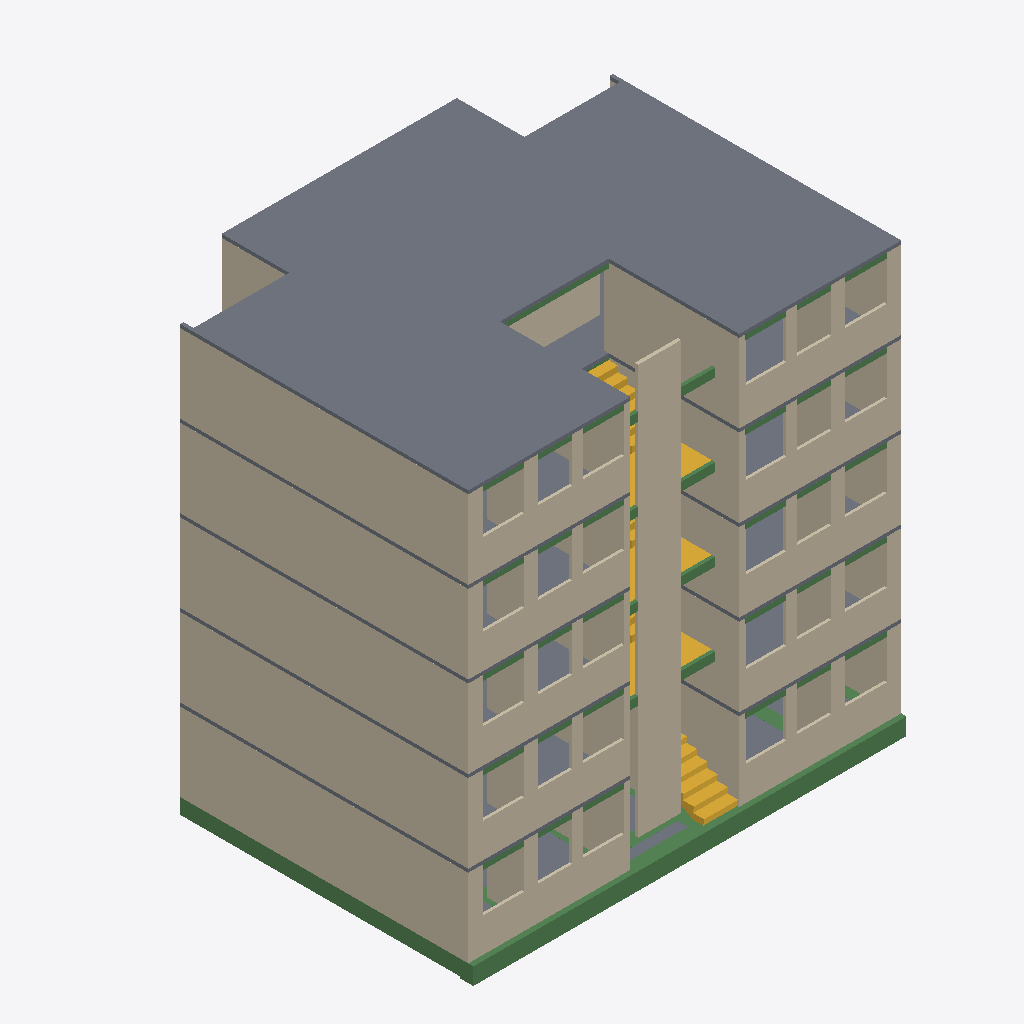
Isometric view of an IFC building model (IFC-SPF (STEP), schema IFC4, length unit metre), seen from the south-west, elements coloured by IFC class: 109 walls (beige), 48 beams (green), 6 slabs (grey), 4 stairs (yellow).
Extent 12.7 m × 10.4 m × 12.5 m (x, y, z). Storeys (6): Nivel 1 at 0.00 m; Nivel 2 at 2.40 m; Nivel 3 at 4.80 m; Nivel 4 at 7.20 m; Nivel 5 at 9.60 m; Nivel 6 at 12.00 m. Elements (353): 258 IfcWall, 85 IfcBeam, 6 IfcSlab, 4 IfcStair.

HEADER;
FILE_DESCRIPTION(('ViewDefinition [ReferenceView_V1.2]'),'2;1');
FILE_NAME('Project Number','2022-07-11T23:39:20-05:00',(''),(''),'ODA SDAI 22.12','23.0.11.19 - Exporter 23.1.0.0 - Alternate UI 23.1.0.0','');
FILE_SCHEMA(('IFC4'));
ENDSEC;
DATA;
#97=IFCPROJECT('0hWSARlSvDx8QQPm9m4Exv',#20,'Project Number',$,$,'Project Name','Project Status',(#92),#89);
#126=IFCSITE('0hWSARlSvDx8QQPm9m4Exx',#20,'Default',$,$,#125,$,$,.ELEMENT.,$,$,$,$,$);
#99=IFCBUILDING('0hWSARlSvDx8QQPm9m4Exu',#20,'',$,$,#16,$,'',.ELEMENT.,$,$,$);
#102=IFCBUILDINGSTOREY('0hWSARlSvDx8QQPmAFxn1Q',#20,'Nivel 1',$,'Level:8mm Head',#101,$,'Nivel 1',.ELEMENT.,5.286620E-13);
#106=IFCBUILDINGSTOREY('0hWSARlSvDx8QQPmAFxnlg',#20,'Nivel 2',$,'Level:8mm Head',#105,$,'Nivel 2',.ELEMENT.,2.399999999999668);
#110=IFCBUILDINGSTOREY('0hWSARlSvDx8QQPmAFwMBb',#20,'Nivel 3',$,'Level:8mm Head',#109,$,'Nivel 3',.ELEMENT.,4.799999999999996);
#114=IFCBUILDINGSTOREY('0hWSARlSvDx8QQPmAFwMKJ',#20,'Nivel 4',$,'Level:8mm Head',#113,$,'Nivel 4',.ELEMENT.,7.199999999999992);
#118=IFCBUILDINGSTOREY('0hWSARlSvDx8QQPmAFwML1',#20,'Nivel 5',$,'Level:8mm Head',#117,$,'Nivel 5',.ELEMENT.,9.599999999999989);
#122=IFCBUILDINGSTOREY('0hWSARlSvDx8QQPmAFwML$',#20,'Nivel 6',$,'Level:8mm Head',#121,$,'Nivel 6',.ELEMENT.,11.999999999999986);
#19295=IFCSLAB('1tBh2GefP4Nf_p0X6o69FN',#20,'Floors : Floor : Losa estructural - 10 cm',$,'Floor:Losa estructural - 10 cm',#19282,#19294,'488880',.FLOOR.);
#3983=IFCWALL('12lN4_Gv56Ye2qMqlSGYcr',#20,'Walls : Basic Wall : Muro estructural - 10 cm',$,'Basic Wall:Muro estructural - 10 cm',#3937,#3982,'424672',.NOTDEFINED.);
#5782=IFCWALL('12lN4_Gv56Ye2qMqlSGY$E',#20,'Walls : Basic Wall : Muro estructural - 10 cm',$,'Basic Wall:Muro estructural - 10 cm',#5736,#5781,'425115',.NOTDEFINED.);
#15575=IFCWALL('1tBh2GefP4Nf_p0X6o69CL',#20,'Walls : Basic Wall : Muro estructural - 10 cm',$,'Basic Wall:Muro estructural - 10 cm',#15529,#15574,'488818',.NOTDEFINED.);
#19440=IFCWALL('1tBh2GefP4Nf_p0X6o690r',#20,'Walls : Basic Wall : Muro estructural - 10 cm',$,'Basic Wall:Muro estructural - 10 cm',#19394,#19439,'489042',.NOTDEFINED.);
#181=IFCWALL('2uTuxjO4v0HRUk6Lfr10OV',#20,'Walls : Basic Wall : Muro estructural - 10 cm',$,'Basic Wall:Muro estructural - 10 cm',#132,#180,'421218',.NOTDEFINED.);
#9553=IFCBEAM('2zXP6o611ByPL5$rV4Fcec',#20,'Structural Framing : Hormigón-Viga rectangular : 40 x 50 cm',$,'Hormigón-Viga rectangular:40 x 50 cm',#9552,#9550,'437218',.BEAM.);
#17620=IFCWALL('1tBh2GefP4Nf_p0X6o69Fs',#20,'Walls : Basic Wall : Muro estructural - 10 cm',$,'Basic Wall:Muro estructural - 10 cm',#17580,#17619,'488849',.NOTDEFINED.);
#23165=IFCSLAB('1tBh2GefP4Nf_p0X6o693t',#20,'Floors : Floor : Losa estructural - 10 cm',$,'Floor:Losa estructural - 10 cm',#23152,#23164,'489104',.FLOOR.);
#25363=IFCWALL('0OGvdxndb2gPMUsFaTFcnv',#20,'Walls : Basic Wall : Muro estructural - 10 cm',$,'Basic Wall:Muro estructural - 10 cm',#25351,#25362,'538474',.NOTDEFINED.);
#15319=IFCSLAB('1kwFM8eOb5wg8KyUn6IdOt',#20,'Floors : Floor : Losa estructural - 10 cm',$,'Floor:Losa estructural - 10 cm',#15306,#15318,'488732',.FLOOR.);
#3337=IFCSLAB('2uTuxjO4v0HRUk6Lfr10G_',#20,'Floors : Floor : Losa estructural - 10 cm',$,'Floor:Losa estructural - 10 cm',#3324,#3336,'421699',.FLOOR.);
#15430=IFCSLAB('1tBh2GefP4Nf_p0X6o69Cp',#20,'Floors : Floor : Losa estructural - 10 cm',$,'Floor:Losa estructural - 10 cm',#15417,#15429,'488788',.FLOOR.);
#9619=IFCBEAM('2zXP6o611ByPL5$rV4FcsB',#20,'Structural Framing : Hormigón-Viga rectangular : 40 x 45 cm',$,'Hormigón-Viga rectangular:40 x 45 cm',#9618,#9616,'437327',.BEAM.);
#7123=IFCWALL('12lN4_Gv56Ye2qMqlSGYtN',#20,'Walls : Basic Wall : Muro estructural - 10 cm',$,'Basic Wall:Muro estructural - 10 cm',#7111,#7122,'425602',.NOTDEFINED.);
#7073=IFCWALL('12lN4_Gv56Ye2qMqlSGY_y',#20,'Walls : Basic Wall : Muro estructural - 10 cm',$,'Basic Wall:Muro estructural - 10 cm',#7061,#7072,'425193',.NOTDEFINED.);
#7173=IFCWALL('12lN4_Gv56Ye2qMqlSGjDN',#20,'Walls : Basic Wall : Muro estructural - 10 cm',$,'Basic Wall:Muro estructural - 10 cm',#7161,#7172,'425986',.NOTDEFINED.);
#21490=IFCWALL('1tBh2GefP4Nf_p0X6o690M',#20,'Walls : Basic Wall : Muro estructural - 10 cm',$,'Basic Wall:Muro estructural - 10 cm',#21450,#21489,'489073',.NOTDEFINED.);
#11927=IFCWALL('1kwFM8eOb5wg8KyUn6Ices',#20,'Walls : Basic Wall : Muro estructural - 10 cm',$,'Basic Wall:Muro estructural - 10 cm',#11887,#11926,'485661',.NOTDEFINED.);
#13644=IFCWALL('1kwFM8eOb5wg8KyUn6IcwP',#20,'Walls : Basic Wall : Muro estructural - 10 cm',$,'Basic Wall:Muro estructural - 10 cm',#13604,#13643,'486834',.NOTDEFINED.);
#3494=IFCWALL('2uTuxjO4v0HRUk6Lfr10G5',#20,'Walls : Basic Wall : Muro estructural - 10 cm',$,'Basic Wall:Muro estructural - 10 cm',#3454,#3493,'421752',.NOTDEFINED.);
#10878=IFCSLAB('0ySlJ0cADB4f9uIvlJCWnL',#20,'Structural Foundations : Foundation Slab : Losa contrapiso - 15 cm',$,'Foundation Slab:Losa contrapiso - 15 cm',#10725,#10877,'443506',.BASESLAB.);
#18941=IFCWALL('1tBh2GefP4Nf_p0X6o69FE',#20,'Walls : Basic Wall : Muro estructural - 10 cm',$,'Basic Wall:Muro estructural - 10 cm',#18902,#18940,'488873',.NOTDEFINED.);
#3663=IFCSTAIR('2uTuxjO4v0HRUk6Lfr11i7',#20,'Stairs : Assembled Stair : Stair',$,'Assembled Stair:Contrahuella máx. de 190 mm a 300 mm',#3662,$,'422010',.STRAIGHT_RUN_STAIR.);
#16508=IFCWALL('1tBh2GefP4Nf_p0X6o69CP',#20,'Walls : Basic Wall : Muro estructural - 10 cm',$,'Basic Wall:Muro estructural - 10 cm',#16468,#16507,'488830',.NOTDEFINED.);
#25313=IFCWALL('2oJb5p2dvCwOfUoTKJLTDY',#20,'Walls : Basic Wall : Muro estructural - 10 cm',$,'Basic Wall:Muro estructural - 10 cm',#25301,#25312,'502777',.NOTDEFINED.);
#17155=IFCWALL('1tBh2GefP4Nf_p0X6o69Fi',#20,'Walls : Basic Wall : Muro estructural - 10 cm',$,'Basic Wall:Muro estructural - 10 cm',#17114,#17154,'488843',.NOTDEFINED.);
#11183=IFCWALL('1fwMhACCT9NvSM9hsRYooZ',#20,'Walls : Basic Wall : Antepecho - 8 cm',$,'Basic Wall:Antepecho - 8 cm',#11171,#11182,'480305',.NOTDEFINED.);
#23598=IFCWALL('0AqmuLk2r1M8P10OQpEDJE',#20,'Walls : Basic Wall : Antepecho - 8 cm',$,'Basic Wall:Antepecho - 8 cm',#23586,#23597,'492898',.NOTDEFINED.);
#24578=IFCWALL('1Hz6a91Br9whqhc5YOBCTl',#20,'Walls : Basic Wall : Antepecho - 8 cm',$,'Basic Wall:Antepecho - 8 cm',#24566,#24577,'496470',.NOTDEFINED.);
#25068=IFCWALL('0_SkWT7efCEuFakdvrXQx_',#20,'Walls : Basic Wall : Antepecho - 8 cm',$,'Basic Wall:Antepecho - 8 cm',#25056,#25067,'497784',.NOTDEFINED.);
#24088=IFCWALL('1i2$wZxjv6kQazMWS238tQ',#20,'Walls : Basic Wall : Antepecho - 8 cm',$,'Basic Wall:Antepecho - 8 cm',#24076,#24087,'495339',.NOTDEFINED.);
#13179=IFCWALL('1kwFM8eOb5wg8KyUn6Icw7',#20,'Walls : Basic Wall : Muro estructural - 10 cm',$,'Basic Wall:Muro estructural - 10 cm',#13133,#13178,'486828',.NOTDEFINED.);
#1904=IFCWALL('2uTuxjO4v0HRUk6Lfr10LV',#20,'Walls : Basic Wall : Muro estructural - 10 cm',$,'Basic Wall:Muro estructural - 10 cm',#1858,#1903,'421410',.NOTDEFINED.);
#11462=IFCWALL('1kwFM8eOb5wg8KyUn6Icey',#20,'Walls : Basic Wall : Muro estructural - 10 cm',$,'Basic Wall:Muro estructural - 10 cm',#11416,#11461,'485655',.NOTDEFINED.);
#21025=IFCWALL('1tBh2GefP4Nf_p0X6o690C',#20,'Walls : Basic Wall : Muro estructural - 10 cm',$,'Basic Wall:Muro estructural - 10 cm',#20979,#21024,'489067',.NOTDEFINED.);
#8547=IFCSTAIR('0LkGrj6iX2g9DSV8t_KtoZ',#20,'Stairs : Cast-In-Place Stair : Stair',$,'Cast-In-Place Stair:Monolithic Stair',#8546,$,'434064',.HALF_TURN_STAIR.);
#24333=IFCWALL('1Hz6a91Br9whqhc5YOBCT_',#20,'Walls : Basic Wall : Antepecho - 8 cm',$,'Basic Wall:Antepecho - 8 cm',#24321,#24332,'496455',.NOTDEFINED.);
#10929=IFCWALL('3Ksntjkvj139aiJ1LgwXq1',#20,'Walls : Basic Wall : Antepecho - 8 cm',$,'Basic Wall:Antepecho - 8 cm',#10917,#10928,'463650',.NOTDEFINED.);
#23353=IFCWALL('0AqmuLk2r1M8P10OQpEDIW',#20,'Walls : Basic Wall : Antepecho - 8 cm',$,'Basic Wall:Antepecho - 8 cm',#23341,#23352,'492812',.NOTDEFINED.);
#24431=IFCWALL('1Hz6a91Br9whqhc5YOBCTg',#20,'Walls : Basic Wall : Antepecho - 8 cm',$,'Basic Wall:Antepecho - 8 cm',#24419,#24430,'496467',.NOTDEFINED.);
#23843=IFCWALL('1i2$wZxjv6kQazMWS238tf',#20,'Walls : Basic Wall : Antepecho - 8 cm',$,'Basic Wall:Antepecho - 8 cm',#23831,#23842,'495320',.NOTDEFINED.);
#23941=IFCWALL('1i2$wZxjv6kQazMWS238tP',#20,'Walls : Basic Wall : Antepecho - 8 cm',$,'Basic Wall:Antepecho - 8 cm',#23929,#23940,'495336',.NOTDEFINED.);
#24823=IFCWALL('0_SkWT7efCEuFakdvrXQxl',#20,'Walls : Basic Wall : Antepecho - 8 cm',$,'Basic Wall:Antepecho - 8 cm',#24811,#24822,'497769',.NOTDEFINED.);
#24921=IFCWALL('0_SkWT7efCEuFakdvrXQxp',#20,'Walls : Basic Wall : Antepecho - 8 cm',$,'Basic Wall:Antepecho - 8 cm',#24909,#24920,'497781',.NOTDEFINED.);
#11036=IFCWALL('3Ksntjkvj139aiJ1LgwXeY',#20,'Walls : Basic Wall : Antepecho - 8 cm',$,'Basic Wall:Antepecho - 8 cm',#11024,#11035,'463873',.NOTDEFINED.);
#23451=IFCWALL('0AqmuLk2r1M8P10OQpEDJp',#20,'Walls : Basic Wall : Antepecho - 8 cm',$,'Basic Wall:Antepecho - 8 cm',#23439,#23450,'492895',.NOTDEFINED.);
#16040=IFCWALL('1tBh2GefP4Nf_p0X6o69CV',#20,'Walls : Basic Wall : Muro estructural - 10 cm',$,'Basic Wall:Muro estructural - 10 cm',#16000,#16039,'488824',.NOTDEFINED.);
#4448=IFCWALL('12lN4_Gv56Ye2qMqlSGYcv',#20,'Walls : Basic Wall : Muro estructural - 10 cm',$,'Basic Wall:Muro estructural - 10 cm',#4408,#4447,'424684',.NOTDEFINED.);
#6247=IFCWALL('12lN4_Gv56Ye2qMqlSGY$o',#20,'Walls : Basic Wall : Muro estructural - 10 cm',$,'Basic Wall:Muro estructural - 10 cm',#6207,#6246,'425127',.NOTDEFINED.);
#661=IFCWALL('2uTuxjO4v0HRUk6Lfr10Rl',#20,'Walls : Basic Wall : Muro estructural - 10 cm',$,'Basic Wall:Muro estructural - 10 cm',#620,#660,'421266',.NOTDEFINED.);
#19905=IFCWALL('1tBh2GefP4Nf_p0X6o690$',#20,'Walls : Basic Wall : Muro estructural - 10 cm',$,'Basic Wall:Muro estructural - 10 cm',#19865,#19904,'489048',.NOTDEFINED.);
#11085=IFCWALL('1fwMhACCT9NvSM9hsRYohr',#20,'Walls : Basic Wall : Antepecho - 8 cm',$,'Basic Wall:Antepecho - 8 cm',#11073,#11084,'479847',.NOTDEFINED.);
#23500=IFCWALL('0AqmuLk2r1M8P10OQpEDJC',#20,'Walls : Basic Wall : Antepecho - 8 cm',$,'Basic Wall:Antepecho - 8 cm',#23488,#23499,'492896',.NOTDEFINED.);
#24480=IFCWALL('1Hz6a91Br9whqhc5YOBCTj',#20,'Walls : Basic Wall : Antepecho - 8 cm',$,'Basic Wall:Antepecho - 8 cm',#24468,#24479,'496468',.NOTDEFINED.);
#23990=IFCWALL('1i2$wZxjv6kQazMWS238tO',#20,'Walls : Basic Wall : Antepecho - 8 cm',$,'Basic Wall:Antepecho - 8 cm',#23978,#23989,'495337',.NOTDEFINED.);
#24970=IFCWALL('0_SkWT7efCEuFakdvrXQxm',#20,'Walls : Basic Wall : Antepecho - 8 cm',$,'Basic Wall:Antepecho - 8 cm',#24958,#24969,'497782',.NOTDEFINED.);
#23892=IFCWALL('1i2$wZxjv6kQazMWS238tM',#20,'Walls : Basic Wall : Antepecho - 8 cm',$,'Basic Wall:Antepecho - 8 cm',#23880,#23891,'495335',.NOTDEFINED.);
#24529=IFCWALL('1Hz6a91Br9whqhc5YOBCTi',#20,'Walls : Basic Wall : Antepecho - 8 cm',$,'Basic Wall:Antepecho - 8 cm',#24517,#24528,'496469',.NOTDEFINED.);
#25019=IFCWALL('0_SkWT7efCEuFakdvrXQxn',#20,'Walls : Basic Wall : Antepecho - 8 cm',$,'Basic Wall:Antepecho - 8 cm',#25007,#25018,'497783',.NOTDEFINED.);
#10987=IFCWALL('3Ksntjkvj139aiJ1LgwXs$',#20,'Walls : Basic Wall : Antepecho - 8 cm',$,'Basic Wall:Antepecho - 8 cm',#10975,#10986,'463772',.NOTDEFINED.);
#23549=IFCWALL('0AqmuLk2r1M8P10OQpEDJD',#20,'Walls : Basic Wall : Antepecho - 8 cm',$,'Basic Wall:Antepecho - 8 cm',#23537,#23548,'492897',.NOTDEFINED.);
#24039=IFCWALL('1i2$wZxjv6kQazMWS238tR',#20,'Walls : Basic Wall : Antepecho - 8 cm',$,'Basic Wall:Antepecho - 8 cm',#24027,#24038,'495338',.NOTDEFINED.);
#24382=IFCWALL('1Hz6a91Br9whqhc5YOBCTh',#20,'Walls : Basic Wall : Antepecho - 8 cm',$,'Basic Wall:Antepecho - 8 cm',#24370,#24381,'496466',.NOTDEFINED.);
#24872=IFCWALL('0_SkWT7efCEuFakdvrXQxo',#20,'Walls : Basic Wall : Antepecho - 8 cm',$,'Basic Wall:Antepecho - 8 cm',#24860,#24871,'497780',.NOTDEFINED.);
#11134=IFCWALL('1fwMhACCT9NvSM9hsRYole',#20,'Walls : Basic Wall : Antepecho - 8 cm',$,'Basic Wall:Antepecho - 8 cm',#11122,#11133,'480122',.NOTDEFINED.);
#23402=IFCWALL('0AqmuLk2r1M8P10OQpEDJo',#20,'Walls : Basic Wall : Antepecho - 8 cm',$,'Basic Wall:Antepecho - 8 cm',#23390,#23401,'492894',.NOTDEFINED.);
#13334=IFCWALL('1kwFM8eOb5wg8KyUn6Icw5',#20,'Walls : Basic Wall : Muro estructural - 10 cm',$,'Basic Wall:Muro estructural - 10 cm',#13294,#13333,'486830',.NOTDEFINED.);
#4138=IFCWALL('12lN4_Gv56Ye2qMqlSGYcn',#20,'Walls : Basic Wall : Muro estructural - 10 cm',$,'Basic Wall:Muro estructural - 10 cm',#4098,#4137,'424676',.NOTDEFINED.);
#15730=IFCWALL('1tBh2GefP4Nf_p0X6o69CJ',#20,'Walls : Basic Wall : Muro estructural - 10 cm',$,'Basic Wall:Muro estructural - 10 cm',#15690,#15729,'488820',.NOTDEFINED.);
#19595=IFCWALL('1tBh2GefP4Nf_p0X6o690p',#20,'Walls : Basic Wall : Muro estructural - 10 cm',$,'Basic Wall:Muro estructural - 10 cm',#19555,#19594,'489044',.NOTDEFINED.);
#350=IFCWALL('2uTuxjO4v0HRUk6Lfr10OF',#20,'Walls : Basic Wall : Muro estructural - 10 cm',$,'Basic Wall:Muro estructural - 10 cm',#310,#349,'421234',.NOTDEFINED.);
#2059=IFCWALL('2uTuxjO4v0HRUk6Lfr10LR',#20,'Walls : Basic Wall : Muro estructural - 10 cm',$,'Basic Wall:Muro estructural - 10 cm',#2019,#2058,'421414',.NOTDEFINED.);
#5937=IFCWALL('12lN4_Gv56Ye2qMqlSGY$A',#20,'Walls : Basic Wall : Muro estructural - 10 cm',$,'Basic Wall:Muro estructural - 10 cm',#5897,#5936,'425119',.NOTDEFINED.);
#11617=IFCWALL('1kwFM8eOb5wg8KyUn6Iceo',#20,'Walls : Basic Wall : Muro estructural - 10 cm',$,'Basic Wall:Muro estructural - 10 cm',#11577,#11616,'485657',.NOTDEFINED.);
#17310=IFCWALL('1tBh2GefP4Nf_p0X6o69Fg',#20,'Walls : Basic Wall : Muro estructural - 10 cm',$,'Basic Wall:Muro estructural - 10 cm',#17270,#17309,'488845',.NOTDEFINED.);
#21180=IFCWALL('1tBh2GefP4Nf_p0X6o690A',#20,'Walls : Basic Wall : Muro estructural - 10 cm',$,'Basic Wall:Muro estructural - 10 cm',#21140,#21179,'489069',.NOTDEFINED.);
#4215=IFCWALL('12lN4_Gv56Ye2qMqlSGYcp',#20,'Walls : Basic Wall : Muro estructural - 10 cm',$,'Basic Wall:Muro estructural - 10 cm',#4176,#4214,'424678',.NOTDEFINED.);
#6014=IFCWALL('12lN4_Gv56Ye2qMqlSGY$q',#20,'Walls : Basic Wall : Muro estructural - 10 cm',$,'Basic Wall:Muro estructural - 10 cm',#5975,#6013,'425121',.NOTDEFINED.);
#15807=IFCWALL('1tBh2GefP4Nf_p0X6o69CI',#20,'Walls : Basic Wall : Muro estructural - 10 cm',$,'Basic Wall:Muro estructural - 10 cm',#15768,#15806,'488821',.NOTDEFINED.);
#19672=IFCWALL('1tBh2GefP4Nf_p0X6o690o',#20,'Walls : Basic Wall : Muro estructural - 10 cm',$,'Basic Wall:Muro estructural - 10 cm',#19633,#19671,'489045',.NOTDEFINED.);
#427=IFCWALL('2uTuxjO4v0HRUk6Lfr10O5',#20,'Walls : Basic Wall : Muro estructural - 10 cm',$,'Basic Wall:Muro estructural - 10 cm',#388,#426,'421240',.NOTDEFINED.);
#11694=IFCWALL('1kwFM8eOb5wg8KyUn6Icen',#20,'Walls : Basic Wall : Muro estructural - 10 cm',$,'Basic Wall:Muro estructural - 10 cm',#11655,#11693,'485658',.NOTDEFINED.);
#21257=IFCWALL('1tBh2GefP4Nf_p0X6o6909',#20,'Walls : Basic Wall : Muro estructural - 10 cm',$,'Basic Wall:Muro estructural - 10 cm',#21218,#21256,'489070',.NOTDEFINED.);
#2136=IFCWALL('2uTuxjO4v0HRUk6Lfr10LL',#20,'Walls : Basic Wall : Muro estructural - 10 cm',$,'Basic Wall:Muro estructural - 10 cm',#2097,#2135,'421416',.NOTDEFINED.);
#13411=IFCWALL('1kwFM8eOb5wg8KyUn6Icw4',#20,'Walls : Basic Wall : Muro estructural - 10 cm',$,'Basic Wall:Muro estructural - 10 cm',#13372,#13410,'486831',.NOTDEFINED.);
#17387=IFCWALL('1tBh2GefP4Nf_p0X6o69Ff',#20,'Walls : Basic Wall : Muro estructural - 10 cm',$,'Basic Wall:Muro estructural - 10 cm',#17348,#17386,'488846',.NOTDEFINED.);
#21102=IFCWALL('1tBh2GefP4Nf_p0X6o690B',#20,'Walls : Basic Wall : Muro estructural - 10 cm',$,'Basic Wall:Muro estructural - 10 cm',#21063,#21101,'489068',.NOTDEFINED.);
#11539=IFCWALL('1kwFM8eOb5wg8KyUn6Icep',#20,'Walls : Basic Wall : Muro estructural - 10 cm',$,'Basic Wall:Muro estructural - 10 cm',#11500,#11538,'485656',.NOTDEFINED.);
#13256=IFCWALL('1kwFM8eOb5wg8KyUn6Icw6',#20,'Walls : Basic Wall : Muro estructural - 10 cm',$,'Basic Wall:Muro estructural - 10 cm',#13217,#13255,'486829',.NOTDEFINED.);
#17232=IFCWALL('1tBh2GefP4Nf_p0X6o69Fh',#20,'Walls : Basic Wall : Muro estructural - 10 cm',$,'Basic Wall:Muro estructural - 10 cm',#17193,#17231,'488844',.NOTDEFINED.);
#19749=IFCWALL('1tBh2GefP4Nf_p0X6o690n',#20,'Walls : Basic Wall : Muro estructural - 10 cm',$,'Basic Wall:Muro estructural - 10 cm',#19710,#19748,'489046',.NOTDEFINED.);
#1981=IFCWALL('2uTuxjO4v0HRUk6Lfr10LP',#20,'Walls : Basic Wall : Muro estructural - 10 cm',$,'Basic Wall:Muro estructural - 10 cm',#1942,#1980,'421412',.NOTDEFINED.);
#4292=IFCWALL('12lN4_Gv56Ye2qMqlSGYcz',#20,'Walls : Basic Wall : Muro estructural - 10 cm',$,'Basic Wall:Muro estructural - 10 cm',#4253,#4291,'424680',.NOTDEFINED.);
#6091=IFCWALL('12lN4_Gv56Ye2qMqlSGY$s',#20,'Walls : Basic Wall : Muro estructural - 10 cm',$,'Basic Wall:Muro estructural - 10 cm',#6052,#6090,'425123',.NOTDEFINED.);
#11771=IFCWALL('1kwFM8eOb5wg8KyUn6Icem',#20,'Walls : Basic Wall : Muro estructural - 10 cm',$,'Basic Wall:Muro estructural - 10 cm',#11732,#11770,'485659',.NOTDEFINED.);
#13488=IFCWALL('1kwFM8eOb5wg8KyUn6IcwR',#20,'Walls : Basic Wall : Muro estructural - 10 cm',$,'Basic Wall:Muro estructural - 10 cm',#13449,#13487,'486832',.NOTDEFINED.);
#15884=IFCWALL('1tBh2GefP4Nf_p0X6o69CH',#20,'Walls : Basic Wall : Muro estructural - 10 cm',$,'Basic Wall:Muro estructural - 10 cm',#15845,#15883,'488822',.NOTDEFINED.);
#17464=IFCWALL('1tBh2GefP4Nf_p0X6o69Fe',#20,'Walls : Basic Wall : Muro estructural - 10 cm',$,'Basic Wall:Muro estructural - 10 cm',#17425,#17463,'488847',.NOTDEFINED.);
#2213=IFCWALL('2uTuxjO4v0HRUk6Lfr10LN',#20,'Walls : Basic Wall : Muro estructural - 10 cm',$,'Basic Wall:Muro estructural - 10 cm',#2174,#2212,'421418',.NOTDEFINED.);
#21334=IFCWALL('1tBh2GefP4Nf_p0X6o6908',#20,'Walls : Basic Wall : Muro estructural - 10 cm',$,'Basic Wall:Muro estructural - 10 cm',#21295,#21333,'489071',.NOTDEFINED.);
#504=IFCWALL('2uTuxjO4v0HRUk6Lfr10R$',#20,'Walls : Basic Wall : Muro estructural - 10 cm',$,'Basic Wall:Muro estructural - 10 cm',#465,#503,'421250',.NOTDEFINED.);
#5859=IFCWALL('12lN4_Gv56Ye2qMqlSGY$8',#20,'Walls : Basic Wall : Muro estructural - 10 cm',$,'Basic Wall:Muro estructural - 10 cm',#5820,#5858,'425117',.NOTDEFINED.);
#15652=IFCWALL('1tBh2GefP4Nf_p0X6o69CK',#20,'Walls : Basic Wall : Muro estructural - 10 cm',$,'Basic Wall:Muro estructural - 10 cm',#15613,#15651,'488819',.NOTDEFINED.);
#19517=IFCWALL('1tBh2GefP4Nf_p0X6o690q',#20,'Walls : Basic Wall : Muro estructural - 10 cm',$,'Basic Wall:Muro estructural - 10 cm',#19478,#19516,'489043',.NOTDEFINED.);
#272=IFCWALL('2uTuxjO4v0HRUk6Lfr10OL',#20,'Walls : Basic Wall : Muro estructural - 10 cm',$,'Basic Wall:Muro estructural - 10 cm',#233,#271,'421224',.NOTDEFINED.);
#4060=IFCWALL('12lN4_Gv56Ye2qMqlSGYct',#20,'Walls : Basic Wall : Muro estructural - 10 cm',$,'Basic Wall:Muro estructural - 10 cm',#4021,#4059,'424674',.NOTDEFINED.);
#8346=IFCSTAIR('0LkGrj6iX2g9DSV8t_Ktoq',#20,'Stairs : Cast-In-Place Stair : Stair',$,'Cast-In-Place Stair:Monolithic Stair',#8345,$,'434055',.HALF_TURN_STAIR.);
#8121=IFCSTAIR('0LkGrj6iX2g9DSV8t_Ktrc',#20,'Stairs : Cast-In-Place Stair : Stair',$,'Cast-In-Place Stair:Monolithic Stair',#8120,$,'433749',.HALF_TURN_STAIR.);
#17542=IFCWALL('1tBh2GefP4Nf_p0X6o69Ft',#20,'Walls : Basic Wall : Muro estructural - 10 cm',$,'Basic Wall:Muro estructural - 10 cm',#17502,#17541,'488848',.NOTDEFINED.);
#21412=IFCWALL('1tBh2GefP4Nf_p0X6o690N',#20,'Walls : Basic Wall : Muro estructural - 10 cm',$,'Basic Wall:Muro estructural - 10 cm',#21372,#21411,'489072',.NOTDEFINED.);
#11849=IFCWALL('1kwFM8eOb5wg8KyUn6Icet',#20,'Walls : Basic Wall : Muro estructural - 10 cm',$,'Basic Wall:Muro estructural - 10 cm',#11809,#11848,'485660',.NOTDEFINED.);
#13566=IFCWALL('1kwFM8eOb5wg8KyUn6IcwQ',#20,'Walls : Basic Wall : Muro estructural - 10 cm',$,'Basic Wall:Muro estructural - 10 cm',#13526,#13565,'486833',.NOTDEFINED.);
#2291=IFCWALL('2uTuxjO4v0HRUk6Lfr10LH',#20,'Walls : Basic Wall : Muro estructural - 10 cm',$,'Basic Wall:Muro estructural - 10 cm',#2251,#2290,'421420',.NOTDEFINED.);
#4370=IFCWALL('12lN4_Gv56Ye2qMqlSGYc$',#20,'Walls : Basic Wall : Muro estructural - 10 cm',$,'Basic Wall:Muro estructural - 10 cm',#4330,#4369,'424682',.NOTDEFINED.);
#6169=IFCWALL('12lN4_Gv56Ye2qMqlSGY$m',#20,'Walls : Basic Wall : Muro estructural - 10 cm',$,'Basic Wall:Muro estructural - 10 cm',#6129,#6168,'425125',.NOTDEFINED.);
#15962=IFCWALL('1tBh2GefP4Nf_p0X6o69CG',#20,'Walls : Basic Wall : Muro estructural - 10 cm',$,'Basic Wall:Muro estructural - 10 cm',#15922,#15961,'488823',.NOTDEFINED.);
#19827=IFCWALL('1tBh2GefP4Nf_p0X6o690m',#20,'Walls : Basic Wall : Muro estructural - 10 cm',$,'Basic Wall:Muro estructural - 10 cm',#19787,#19826,'489047',.NOTDEFINED.);
#582=IFCWALL('2uTuxjO4v0HRUk6Lfr10Rn',#20,'Walls : Basic Wall : Muro estructural - 10 cm',$,'Basic Wall:Muro estructural - 10 cm',#542,#581,'421260',.NOTDEFINED.);
#19354=IFCBEAM('1tBh2GefP4Nf_p0X6o69Eb',#20,'Structural Framing : Hormigón-Viga rectangular : 15 x 25 cm',$,'Hormigón-Viga rectangular:15 x 25 cm',#19353,#19350,'488898',.BEAM.);
#3897=IFCBEAM('2uTuxjO4v0HRUk6Lfr11ku',#20,'Structural Framing : Hormigón-Viga rectangular : 10 x 25 cm',$,'Hormigón-Viga rectangular:10 x 25 cm',#3896,#3893,'422085',.BEAM.);
#8838=IFCBEAM('0LkGrj6iX2g9DSV8t_Kto8',#20,'Structural Framing : Hormigón-Viga rectangular : 10 x 25 cm',$,'Hormigón-Viga rectangular:10 x 25 cm',#8837,#8834,'434107',.BEAM.);
#9098=IFCBEAM('0LkGrj6iX2g9DSV8t_KqC1',#20,'Structural Framing : Hormigón-Viga rectangular : 10 x 25 cm',$,'Hormigón-Viga rectangular:10 x 25 cm',#9097,#9094,'434226',.BEAM.);
#8968=IFCBEAM('0LkGrj6iX2g9DSV8t_Ktpp',#20,'Structural Framing : Hormigón-Viga rectangular : 10 x 25 cm',$,'Hormigón-Viga rectangular:10 x 25 cm',#8967,#8964,'434112',.BEAM.);
#3236=IFCWALL('2uTuxjO4v0HRUk6Lfr10N1',#20,'Walls : Basic Wall : Muro estructural - 10 cm',$,'Basic Wall:Muro estructural - 10 cm',#3184,#3235,'421564',.NOTDEFINED.);
#10074=IFCBEAM('2O$J$MAAP7aAYRM97qqw6U',#20,'Structural Framing : Hormigón-Viga rectangular : 40 x 45 cm',$,'Hormigón-Viga rectangular:40 x 45 cm',#10073,#10071,'438103',.BEAM.);
#9944=IFCBEAM('2O$J$MAAP7aAYRM97qqw1U',#20,'Structural Framing : Hormigón-Viga rectangular : 40 x 45 cm',$,'Hormigón-Viga rectangular:40 x 45 cm',#9943,#9941,'437911',.BEAM.);
#8081=IFCBEAM('12NndC5xXFjxt$6vpxYO_S',#20,'Structural Framing : Hormigón-Viga rectangular : 10 x 25 cm',$,'Hormigón-Viga rectangular:10 x 25 cm',#8080,#8077,'428940',.BEAM.);
#12768=IFCBEAM('1kwFM8eOb5wg8KyUn6IcZg',#20,'Structural Framing : Hormigón-Viga rectangular : 10 x 25 cm',$,'Hormigón-Viga rectangular:10 x 25 cm',#12767,#12764,'486337',.BEAM.);
#22329=IFCBEAM('1tBh2GefP4Nf_p0X6o690O',#20,'Structural Framing : Hormigón-Viga rectangular : 10 x 25 cm',$,'Hormigón-Viga rectangular:10 x 25 cm',#22328,#22325,'489087',.BEAM.);
#14483=IFCBEAM('1kwFM8eOb5wg8KyUn6IdCT',#20,'Structural Framing : Hormigón-Viga rectangular : 10 x 25 cm',$,'Hormigón-Viga rectangular:10 x 25 cm',#14482,#14479,'487478',.BEAM.);
#18459=IFCBEAM('1tBh2GefP4Nf_p0X6o69Fu',#20,'Structural Framing : Hormigón-Viga rectangular : 10 x 25 cm',$,'Hormigón-Viga rectangular:10 x 25 cm',#18458,#18455,'488863',.BEAM.);
#7236=IFCBEAM('12NndC5xXFjxt$6vpxYOne',#20,'Structural Framing : Hormigón-Viga rectangular : 10 x 25 cm',$,'Hormigón-Viga rectangular:10 x 25 cm',#7235,#7232,'428152',.BEAM.);
#7366=IFCBEAM('12NndC5xXFjxt$6vpxYOni',#20,'Structural Framing : Hormigón-Viga rectangular : 10 x 25 cm',$,'Hormigón-Viga rectangular:10 x 25 cm',#7365,#7362,'428156',.BEAM.);
#3557=IFCBEAM('2uTuxjO4v0HRUk6Lfr11id',#20,'Structural Framing : Hormigón-Viga rectangular : 10 x 25 cm',$,'Hormigón-Viga rectangular:10 x 25 cm',#3556,#3553,'421978',.BEAM.);
#7431=IFCBEAM('12NndC5xXFjxt$6vpxYOoH',#20,'Structural Framing : Hormigón-Viga rectangular : 10 x 25 cm',$,'Hormigón-Viga rectangular:10 x 25 cm',#7430,#7427,'428161',.BEAM.);
#12898=IFCBEAM('1kwFM8eOb5wg8KyUn6IcZe',#20,'Structural Framing : Hormigón-Viga rectangular : 10 x 25 cm',$,'Hormigón-Viga rectangular:10 x 25 cm',#12897,#12894,'486339',.BEAM.);
#20744=IFCBEAM('1tBh2GefP4Nf_p0X6o6902',#20,'Structural Framing : Hormigón-Viga rectangular : 10 x 25 cm',$,'Hormigón-Viga rectangular:10 x 25 cm',#20743,#20740,'489061',.BEAM.);
#20874=IFCBEAM('1tBh2GefP4Nf_p0X6o6900',#20,'Structural Framing : Hormigón-Viga rectangular : 10 x 25 cm',$,'Hormigón-Viga rectangular:10 x 25 cm',#20873,#20870,'489063',.BEAM.);
#22459=IFCBEAM('1tBh2GefP4Nf_p0X6o693c',#20,'Structural Framing : Hormigón-Viga rectangular : 10 x 25 cm',$,'Hormigón-Viga rectangular:10 x 25 cm',#22458,#22455,'489089',.BEAM.);
#7561=IFCBEAM('12NndC5xXFjxt$6vpxYOoL',#20,'Structural Framing : Hormigón-Viga rectangular : 10 x 25 cm',$,'Hormigón-Viga rectangular:10 x 25 cm',#7560,#7557,'428165',.BEAM.);
#7626=IFCBEAM('12NndC5xXFjxt$6vpxYOoP',#20,'Structural Framing : Hormigón-Viga rectangular : 10 x 25 cm',$,'Hormigón-Viga rectangular:10 x 25 cm',#7625,#7622,'428169',.BEAM.);
#7756=IFCBEAM('12NndC5xXFjxt$6vpxYOoT',#20,'Structural Framing : Hormigón-Viga rectangular : 10 x 25 cm',$,'Hormigón-Viga rectangular:10 x 25 cm',#7755,#7752,'428173',.BEAM.);
#14613=IFCBEAM('1kwFM8eOb5wg8KyUn6IdCJ',#20,'Structural Framing : Hormigón-Viga rectangular : 10 x 25 cm',$,'Hormigón-Viga rectangular:10 x 25 cm',#14612,#14609,'487480',.BEAM.);
#17009=IFCBEAM('1tBh2GefP4Nf_p0X6o69FW',#20,'Structural Framing : Hormigón-Viga rectangular : 10 x 25 cm',$,'Hormigón-Viga rectangular:10 x 25 cm',#17008,#17005,'488839',.BEAM.);
#18589=IFCBEAM('1tBh2GefP4Nf_p0X6o69F6',#20,'Structural Framing : Hormigón-Viga rectangular : 10 x 25 cm',$,'Hormigón-Viga rectangular:10 x 25 cm',#18588,#18585,'488865',.BEAM.);
#16879=IFCBEAM('1tBh2GefP4Nf_p0X6o69FY',#20,'Structural Framing : Hormigón-Viga rectangular : 10 x 25 cm',$,'Hormigón-Viga rectangular:10 x 25 cm',#16878,#16875,'488837',.BEAM.);
#10139=IFCBEAM('2O$J$MAAP7aAYRM97qqw5L',#20,'Structural Framing : Hormigón-Viga rectangular : 40 x 45 cm',$,'Hormigón-Viga rectangular:40 x 45 cm',#10138,#10136,'438172',.BEAM.);
#8016=IFCBEAM('12NndC5xXFjxt$6vpxYOwI',#20,'Structural Framing : Hormigón-Viga rectangular : 10 x 25 cm',$,'Hormigón-Viga rectangular:10 x 25 cm',#8015,#8012,'428674',.BEAM.);
#16944=IFCBEAM('1tBh2GefP4Nf_p0X6o69FX',#20,'Structural Framing : Hormigón-Viga rectangular : 10 x 25 cm',$,'Hormigón-Viga rectangular:10 x 25 cm',#16943,#16940,'488838',.BEAM.);
#7301=IFCBEAM('12NndC5xXFjxt$6vpxYOng',#20,'Structural Framing : Hormigón-Viga rectangular : 10 x 25 cm',$,'Hormigón-Viga rectangular:10 x 25 cm',#7300,#7297,'428154',.BEAM.);
#7496=IFCBEAM('12NndC5xXFjxt$6vpxYOoJ',#20,'Structural Framing : Hormigón-Viga rectangular : 10 x 25 cm',$,'Hormigón-Viga rectangular:10 x 25 cm',#7495,#7492,'428163',.BEAM.);
#12833=IFCBEAM('1kwFM8eOb5wg8KyUn6IcZf',#20,'Structural Framing : Hormigón-Viga rectangular : 10 x 25 cm',$,'Hormigón-Viga rectangular:10 x 25 cm',#12832,#12829,'486338',.BEAM.);
#14548=IFCBEAM('1kwFM8eOb5wg8KyUn6IdCS',#20,'Structural Framing : Hormigón-Viga rectangular : 10 x 25 cm',$,'Hormigón-Viga rectangular:10 x 25 cm',#14547,#14544,'487479',.BEAM.);
#18524=IFCBEAM('1tBh2GefP4Nf_p0X6o69F7',#20,'Structural Framing : Hormigón-Viga rectangular : 10 x 25 cm',$,'Hormigón-Viga rectangular:10 x 25 cm',#18523,#18520,'488864',.BEAM.);
#20809=IFCBEAM('1tBh2GefP4Nf_p0X6o6901',#20,'Structural Framing : Hormigón-Viga rectangular : 10 x 25 cm',$,'Hormigón-Viga rectangular:10 x 25 cm',#20808,#20805,'489062',.BEAM.);
#7691=IFCBEAM('12NndC5xXFjxt$6vpxYOoR',#20,'Structural Framing : Hormigón-Viga rectangular : 10 x 25 cm',$,'Hormigón-Viga rectangular:10 x 25 cm',#7690,#7687,'428171',.BEAM.);
#22394=IFCBEAM('1tBh2GefP4Nf_p0X6o693d',#20,'Structural Framing : Hormigón-Viga rectangular : 10 x 25 cm',$,'Hormigón-Viga rectangular:10 x 25 cm',#22393,#22390,'489088',.BEAM.);
#9488=IFCBEAM('2zXP6o611ByPL5$rV4Fckp',#20,'Structural Framing : Hormigón-Viga rectangular : 40 x 45 cm',$,'Hormigón-Viga rectangular:40 x 45 cm',#9487,#9485,'436855',.BEAM.);
#9879=IFCBEAM('2O$J$MAAP7aAYRM97qqw2X',#20,'Structural Framing : Hormigón-Viga rectangular : 40 x 45 cm',$,'Hormigón-Viga rectangular:40 x 45 cm',#9878,#9876,'437864',.BEAM.);
#19019=IFCWALL('1tBh2GefP4Nf_p0X6o69FD',#20,'Walls : Basic Wall : Muro estructural - 10 cm',$,'Basic Wall:Muro estructural - 10 cm',#18979,#19018,'488874',.NOTDEFINED.);
#9749=IFCBEAM('2zXP6o611ByPL5$rV4Fcnn',#20,'Structural Framing : Hormigón-Viga rectangular : 40 x 45 cm',$,'Hormigón-Viga rectangular:40 x 45 cm',#9748,#9746,'437685',.BEAM.);
#3832=IFCBEAM('2uTuxjO4v0HRUk6Lfr11lO',#20,'Structural Framing : Hormigón-Viga rectangular : 10 x 25 cm',$,'Hormigón-Viga rectangular:10 x 25 cm',#3831,#3828,'422053',.BEAM.);
#9033=IFCBEAM('0LkGrj6iX2g9DSV8t_KqC3',#20,'Structural Framing : Hormigón-Viga rectangular : 10 x 25 cm',$,'Hormigón-Viga rectangular:10 x 25 cm',#9032,#9029,'434224',.BEAM.);
#8773=IFCBEAM('0LkGrj6iX2g9DSV8t_KtoA',#20,'Structural Framing : Hormigón-Viga rectangular : 10 x 25 cm',$,'Hormigón-Viga rectangular:10 x 25 cm',#8772,#8769,'434105',.BEAM.);
#8903=IFCBEAM('0LkGrj6iX2g9DSV8t_KtoD',#20,'Structural Framing : Hormigón-Viga rectangular : 10 x 25 cm',$,'Hormigón-Viga rectangular:10 x 25 cm',#8902,#8899,'434110',.BEAM.);
#23224=IFCBEAM('1tBh2GefP4Nf_p0X6o6935',#20,'Structural Framing : Hormigón-Viga rectangular : 15 x 25 cm',$,'Hormigón-Viga rectangular:15 x 25 cm',#23223,#23220,'489122',.BEAM.);
ENDSEC;